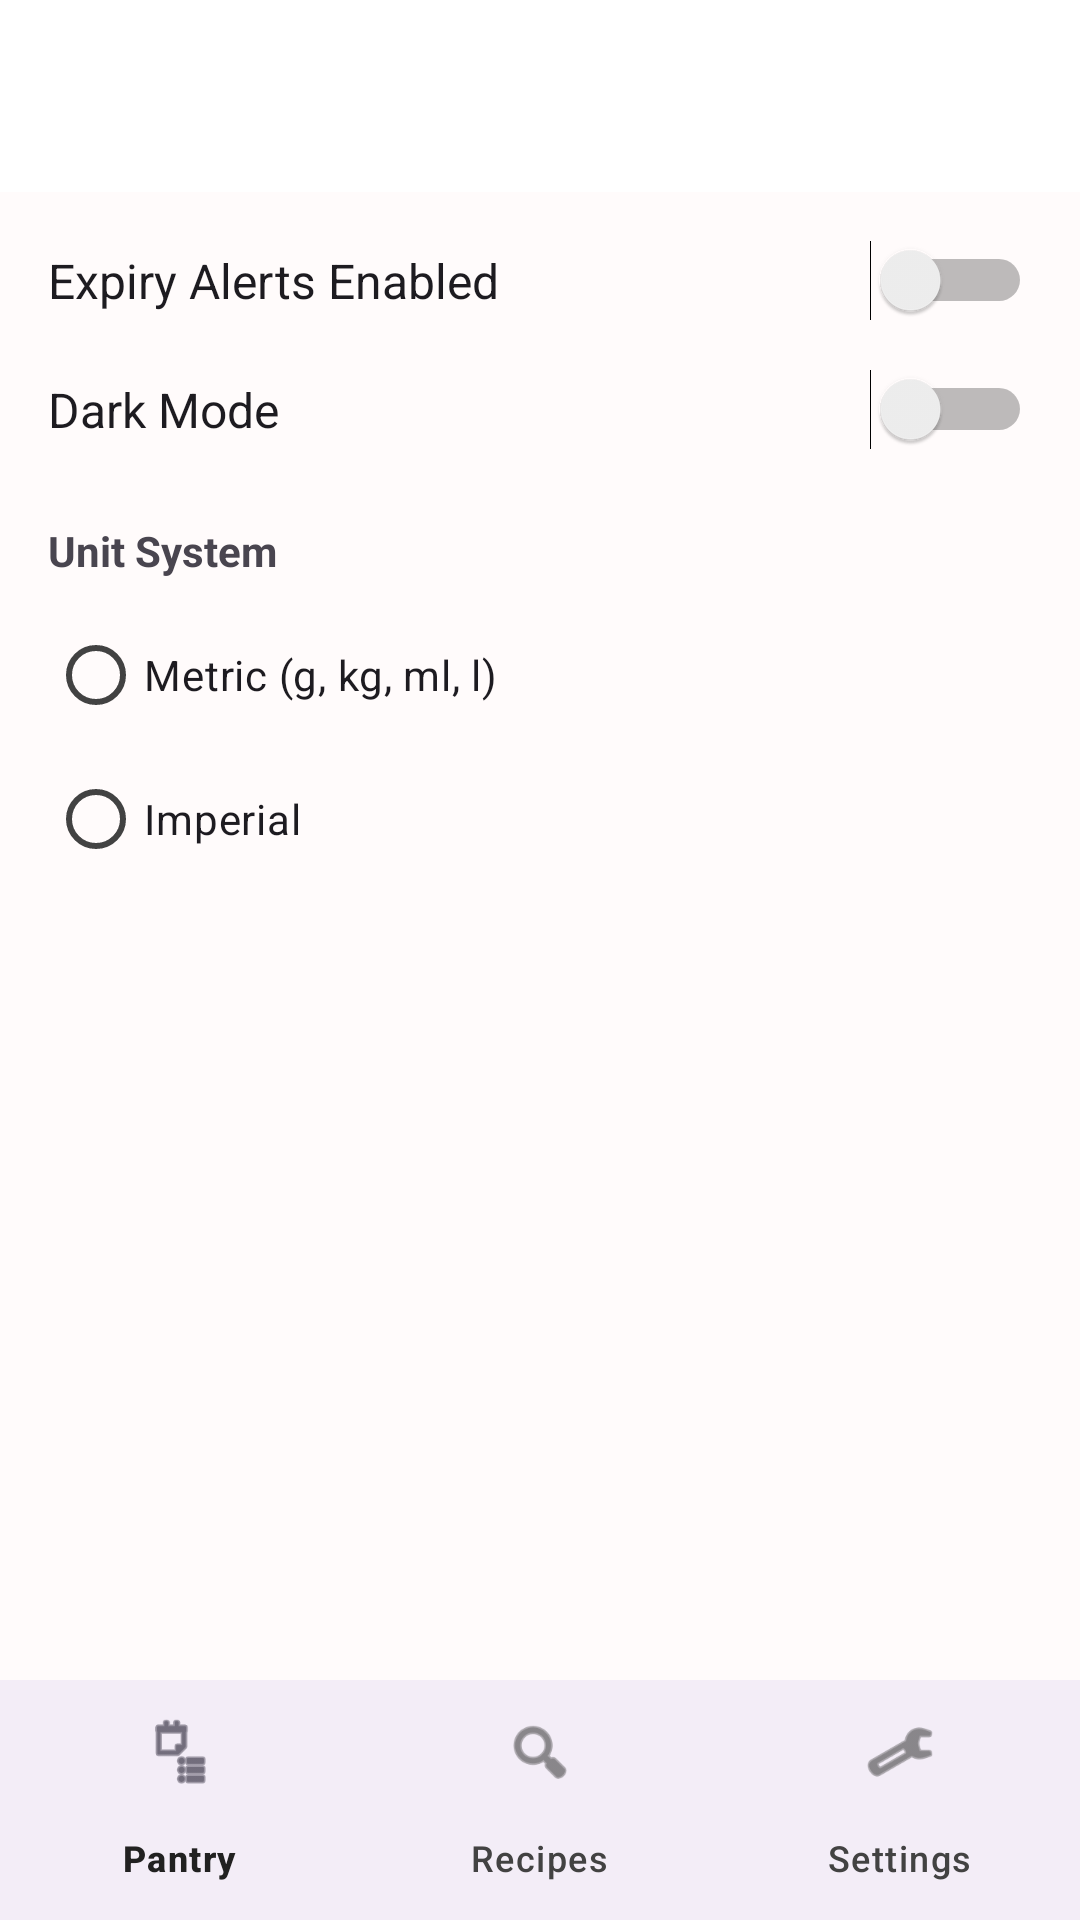

Layout XML and referenced resources for this Android screen:
<!-- AndroidManifest.xml: application theme Theme.PantryNerd -->
<!-- res/layout/activity_settings.xml -->
<?xml version="1.0" encoding="utf-8"?>
<LinearLayout xmlns:android="http://schemas.android.com/apk/res/android"
    xmlns:app="http://schemas.android.com/apk/res-auto"
    android:layout_width="match_parent"
    android:layout_height="match_parent"
    android:orientation="vertical">

    <com.google.android.material.appbar.AppBarLayout
        android:layout_width="match_parent"
        android:layout_height="wrap_content">

        <com.google.android.material.appbar.MaterialToolbar
            android:id="@+id/topAppBar"
            android:layout_width="match_parent"
            android:layout_height="?attr/actionBarSize"
            android:title="Settings" />

    </com.google.android.material.appbar.AppBarLayout>

    <LinearLayout
        android:layout_width="match_parent"
        android:layout_height="0dp"
        android:layout_weight="1"
        android:orientation="vertical"
        android:padding="16dp">

        <Switch
            android:id="@+id/alertsSwitch"
            android:layout_width="match_parent"
            android:layout_height="wrap_content"
            android:text="Expiry Alerts Enabled"
            android:layout_marginBottom="16dp"
            android:textSize="16sp" />

        <Switch
            android:id="@+id/darkModeSwitch"
            android:layout_width="match_parent"
            android:layout_height="wrap_content"
            android:text="Dark Mode"
            android:layout_marginBottom="24dp"
            android:textSize="16sp" />

        <TextView
            android:layout_width="match_parent"
            android:layout_height="wrap_content"
            android:text="Unit System"
            android:textStyle="bold"
            android:layout_marginBottom="8dp" />

        <RadioGroup
            android:id="@+id/unitRadioGroup"
            android:layout_width="match_parent"
            android:layout_height="wrap_content">

            <RadioButton
                android:id="@+id/metricRadioButton"
                android:layout_width="match_parent"
                android:layout_height="wrap_content"
                android:text="Metric (g, kg, ml, l)" />

            <RadioButton
                android:id="@+id/imperialRadioButton"
                android:layout_width="match_parent"
                android:layout_height="wrap_content"
                android:text="Imperial" />

        </RadioGroup>

    </LinearLayout>

    <com.google.android.material.bottomnavigation.BottomNavigationView
        android:id="@+id/bottomNavigation"
        android:layout_width="match_parent"
        android:layout_height="wrap_content"
        app:menu="@menu/bottom_nav_menu" />

</LinearLayout>
<!-- resources referenced by this layout -->
<resources>
  <style name="Theme.PantryNerd" parent="Base.Theme.PantryNerd" />
  <style name="Base.Theme.PantryNerd" parent="Theme.Material3.DayNight.NoActionBar">
          
          <item name="colorPrimary">@color/primary</item>
          <item name="colorOnPrimary">@color/white</item>
          <item name="colorPrimaryContainer">@color/primary_container</item>
          <item name="colorOnPrimaryContainer">@color/on_primary_container</item>
  
          <item name="colorSecondary">@color/accent</item>
          <item name="colorOnSecondary">@color/white</item>
  
          <item name="android:colorBackground">@color/background</item>
          <item name="colorOnBackground">@color/on_background</item>
  
          <item name="colorSurface">@color/surface</item>
          <item name="colorOnSurface">@color/on_surface</item>
          <item name="colorSurfaceVariant">@color/surface_variant</item>
          <item name="colorOnSurfaceVariant">@color/on_surface_variant</item>
  
          <item name="colorError">@color/error</item>
          <item name="colorOnError">@color/on_error</item>
      </style>
  <color name="primary">#D32F2F</color>
  <color name="white">#FFFFFFFF</color>
  <color name="primary_container">#FFCDD2</color>
  <color name="on_primary_container">#B71C1C</color>
  <color name="accent">#FF1744</color>
  <color name="background">#FFFBFB</color>
  <color name="on_background">#212121</color>
  <color name="surface">#FFFFFF</color>
  <color name="on_surface">#212121</color>
  <color name="surface_variant">#F5F5F5</color>
  <color name="on_surface_variant">#424242</color>
  <color name="error">#C62828</color>
  <color name="on_error">#FFFFFF</color>
</resources>
